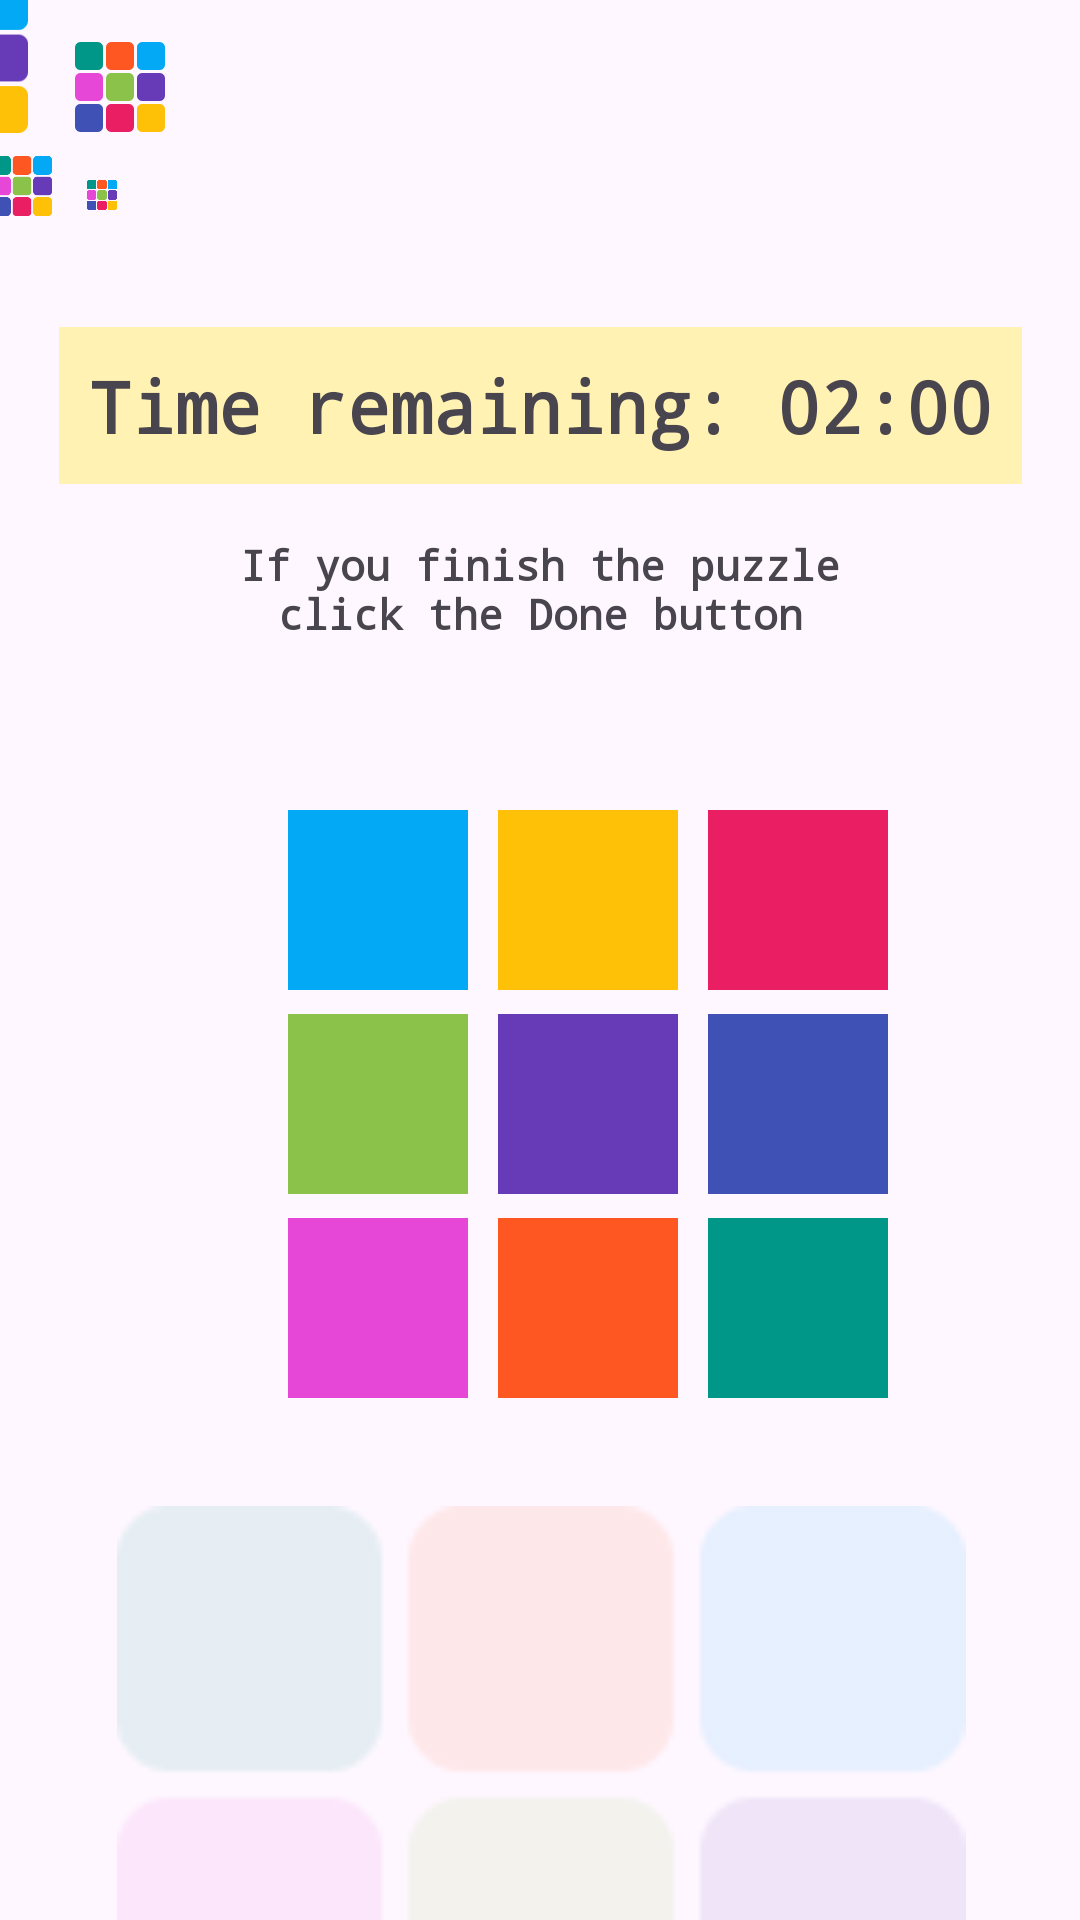

The Android layout XML behind this screen, and the referenced resources:
<!-- AndroidManifest.xml: application theme Theme.MagicBoxGame -->
<!-- res/layout/activity_magic_box.xml -->
<?xml version="1.0" encoding="utf-8"?>
<androidx.constraintlayout.widget.ConstraintLayout xmlns:android="http://schemas.android.com/apk/res/android"
    xmlns:app="http://schemas.android.com/apk/res-auto"
    xmlns:tools="http://schemas.android.com/tools"
    android:id="@+id/relativeLayout"
    android:layout_width="match_parent"
    android:layout_height="match_parent"
    tools:context=".MagicBoxActivity">

    <EditText
        android:id="@+id/et_1"
        android:layout_width="60dp"
        android:layout_height="60dp"
        android:layout_marginStart="96dp"
        android:layout_marginTop="270dp"
        android:background="@color/blue"
        android:ems="4"
        android:fontFamily="monospace"
        android:inputType="number"
        android:textAlignment="center"
        android:textColor="@color/white"
        android:textSize="24sp"
        android:textStyle="bold"
        app:layout_constraintStart_toStartOf="parent"
        app:layout_constraintTop_toTopOf="parent" />

    <EditText
        android:id="@+id/et_2"
        android:layout_width="60dp"
        android:layout_height="60dp"
        android:layout_marginStart="10dp"
        android:layout_marginEnd="10dp"
        android:background="@color/occur"
        android:ems="4"
        android:fontFamily="monospace"
        android:inputType="number"
        android:textAlignment="center"
        android:textColor="@color/white"
        android:textSize="24sp"
        android:textStyle="bold"
        app:layout_constraintBaseline_toBaselineOf="@+id/et_1"
        app:layout_constraintEnd_toStartOf="@+id/et_3"
        app:layout_constraintStart_toEndOf="@+id/et_1" />

    <EditText
        android:id="@+id/et_3"
        android:layout_width="60dp"
        android:layout_height="60dp"
        android:layout_marginStart="10dp"
        android:background="@color/red"
        android:ems="4"
        android:fontFamily="monospace"
        android:inputType="number"
        android:textAlignment="center"
        android:textColor="@color/white"
        android:textSize="24sp"
        android:textStyle="bold"
        app:layout_constraintBaseline_toBaselineOf="@+id/et_1"
        app:layout_constraintStart_toEndOf="@+id/et_2" />

    <EditText
        android:id="@+id/et_4"
        android:layout_width="60dp"
        android:layout_height="60dp"
        android:layout_marginStart="96dp"
        android:layout_marginTop="8dp"
        android:background="@color/light_green"
        android:ems="4"
        android:fontFamily="monospace"
        android:inputType="number"
        android:textAlignment="center"
        android:textColor="@color/white"
        android:textSize="24sp"
        android:textStyle="bold"
        app:layout_constraintStart_toStartOf="parent"
        app:layout_constraintTop_toBottomOf="@+id/et_1" />

    <EditText
        android:id="@+id/et_5"
        android:layout_width="60dp"
        android:layout_height="60dp"
        android:layout_marginStart="10dp"
        android:layout_marginTop="24dp"
        android:background="@color/purple"
        android:ems="4"
        android:fontFamily="monospace"
        android:inputType="number"
        android:textAlignment="center"
        android:textColor="@color/white"
        android:textSize="24sp"
        android:textStyle="bold"
        app:layout_constraintBaseline_toBaselineOf="@+id/et_4"
        app:layout_constraintStart_toEndOf="@+id/et_4"
        app:layout_constraintTop_toBottomOf="@+id/et_2" />

    <EditText
        android:id="@+id/et_6"
        android:layout_width="60dp"
        android:layout_height="60dp"
        android:layout_marginStart="10dp"
        android:layout_marginTop="24dp"
        android:background="@color/dark_blue"
        android:ems="4"
        android:fontFamily="monospace"
        android:inputType="number"
        android:textAlignment="center"
        android:textColor="@color/white"
        android:textSize="24sp"
        android:textStyle="bold"
        app:layout_constraintBaseline_toBaselineOf="@+id/et_4"
        app:layout_constraintStart_toEndOf="@+id/et_5"
        app:layout_constraintTop_toBottomOf="@+id/et_3" />

    <EditText
        android:id="@+id/et_7"
        android:layout_width="60dp"
        android:layout_height="60dp"
        android:layout_marginStart="96dp"
        android:layout_marginTop="8dp"
        android:background="@color/pink"
        android:ems="4"
        android:fontFamily="monospace"
        android:inputType="number"
        android:textAlignment="center"
        android:textColor="@color/white"
        android:textSize="24sp"
        android:textStyle="bold"
        app:layout_constraintStart_toStartOf="parent"
        app:layout_constraintTop_toBottomOf="@+id/et_4" />

    <EditText
        android:id="@+id/et_8"
        android:layout_width="60dp"
        android:layout_height="60dp"
        android:layout_marginStart="10dp"
        android:background="@color/orange"
        android:ems="4"
        android:fontFamily="monospace"
        android:inputType="number"
        android:textAlignment="center"
        android:textColor="@color/white"
        android:textSize="24sp"
        android:textStyle="bold"
        app:layout_constraintBaseline_toBaselineOf="@+id/et_7"
        app:layout_constraintStart_toEndOf="@+id/et_7" />

    <EditText
        android:id="@+id/et_9"
        android:layout_width="60dp"
        android:layout_height="60dp"
        android:layout_marginStart="10dp"
        android:background="@color/green"
        android:ems="4"
        android:fontFamily="monospace"
        android:gravity="center"
        android:inputType="number"
        android:padding="4dp"
        android:textAlignment="center"
        android:textColor="@color/white"
        android:textSize="24sp"
        android:textStyle="bold"
        app:layout_constraintBaseline_toBaselineOf="@+id/et_7"
        app:layout_constraintStart_toEndOf="@+id/et_8"
        tools:ignore="UnknownId" />

    <Button
        android:id="@+id/submit_button"
        android:layout_width="114dp"
        android:layout_height="50dp"
        android:layout_marginTop="60dp"
        android:layout_marginBottom="196dp"
        android:backgroundTint="@color/purple"
        android:fontFamily="monospace"
        android:text="@string/submit"
        android:textColor="@color/white"
        android:textSize="20sp"
        android:textStyle="bold"
        app:cornerRadius="8dp"
        app:layout_constraintBottom_toBottomOf="parent"
        app:layout_constraintEnd_toEndOf="parent"
        app:layout_constraintHorizontal_bias="0.5"
        app:layout_constraintStart_toStartOf="parent"
        app:layout_constraintTop_toBottomOf="@+id/et_7"
        app:layout_constraintVertical_bias="0.5" />

    
    <TextView
        android:id="@+id/timer_text_view"
        android:layout_width="wrap_content"
        android:layout_height="wrap_content"
        android:background="#63FFEB3B"
        android:fontFamily="monospace"
        android:padding="10dp"
        android:text="@string/time_remaining_02_00"
        android:textSize="24sp"
        android:textStyle="bold"
        app:cornerRadius="10dp"
        app:layout_constraintBottom_toTopOf="@+id/et_2"
        app:layout_constraintEnd_toEndOf="parent"
        app:layout_constraintStart_toStartOf="parent"
        app:layout_constraintTop_toTopOf="parent" />

    <ImageView
        android:id="@+id/imageView6"
        android:layout_width="50dp"
        android:layout_height="50dp"
        android:layout_marginEnd="16dp"
        android:layout_marginBottom="8dp"
        app:layout_constraintBottom_toTopOf="@+id/imageView8"
        app:layout_constraintEnd_toStartOf="@+id/imageView7"
        app:srcCompat="@drawable/group_1" />

    <ImageView
        android:id="@+id/imageView7"
        android:layout_width="30dp"
        android:layout_height="30dp"
        android:layout_marginEnd="305dp"
        android:layout_marginBottom="16dp"
        app:layout_constraintBottom_toTopOf="@+id/imageView9"
        app:layout_constraintEnd_toEndOf="parent"
        app:srcCompat="@drawable/group_1" />

    <ImageView
        android:id="@+id/imageView8"
        android:layout_width="20dp"
        android:layout_height="20dp"
        android:layout_marginTop="8dp"
        android:layout_marginEnd="8dp"
        app:layout_constraintEnd_toStartOf="@+id/imageView7"
        app:layout_constraintTop_toBottomOf="@+id/imageView7"
        app:srcCompat="@drawable/group_1" />

    <ImageView
        android:id="@+id/imageView9"
        android:layout_width="10dp"
        android:layout_height="10dp"
        android:layout_marginStart="32dp"
        android:layout_marginTop="60dp"
        app:layout_constraintStart_toStartOf="@+id/imageView8"
        app:layout_constraintTop_toTopOf="parent"
        app:srcCompat="@drawable/group_1" />

    <ImageView
        android:id="@+id/magicBoxImage"
        android:layout_width="374dp"
        android:layout_height="283dp"
        android:layout_marginStart="8dp"
        android:layout_marginTop="42dp"
        android:layout_marginEnd="8dp"
        android:alpha="0.1"
        app:layout_constraintEnd_toEndOf="parent"
        app:layout_constraintStart_toStartOf="parent"
        app:layout_constraintTop_toBottomOf="@+id/submit_button"
        app:srcCompat="@drawable/group_1" />

    <TextView
        android:id="@+id/textView5"
        android:layout_width="215dp"
        android:layout_height="38dp"
        android:layout_marginTop="16dp"
        android:layout_marginBottom="52dp"
        android:fontFamily="monospace"
        android:text="@string/if_you_finish_the_puzzle_click_the_done_button"
        android:textAlignment="center"
        android:textStyle="bold"
        app:layout_constraintBottom_toTopOf="@+id/et_2"
        app:layout_constraintEnd_toEndOf="parent"
        app:layout_constraintStart_toStartOf="parent"
        app:layout_constraintTop_toBottomOf="@+id/timer_text_view" />

</androidx.constraintlayout.widget.ConstraintLayout>
<!-- resources referenced by this layout -->
<resources>
  <color name="blue">#03A9F4</color>
  <color name="dark_blue">#3F51B5</color>
  <color name="green">#009688</color>
  <color name="light_green">#8BC34A</color>
  <color name="occur">#FFC107</color>
  <color name="orange">#FF5722</color>
  <color name="pink">#E647D6</color>
  <color name="purple">#673AB7</color>
  <color name="red">#E91E63</color>
  <color name="white">#FFFFFFFF</color>
  <!-- drawable group_1: png bitmap (drawable, 3027 bytes) -->
  <string name="if_you_finish_the_puzzle_click_the_done_button">If you finish the puzzle click the Done button</string>
  <string name="submit">Done</string>
  <string name="time_remaining_02_00">Time remaining: 02:00</string>
  <style name="Theme.MagicBoxGame" parent="Base.Theme.MagicBoxGame" />
  <style name="Base.Theme.MagicBoxGame" parent="Theme.Material3.DayNight.NoActionBar">
          
          
      </style>
</resources>
